Run: headless pygame with SDL's dummy video driver; simulated clock (each Clock.tick advances the game by its frame time, no real sleeping); random seed 0; keys injected as events and as key.get_pressed() state; mouse plan: one left click at the window centre at the start of phase 2, then a move to the lower-right quarter at the start of phase 3.
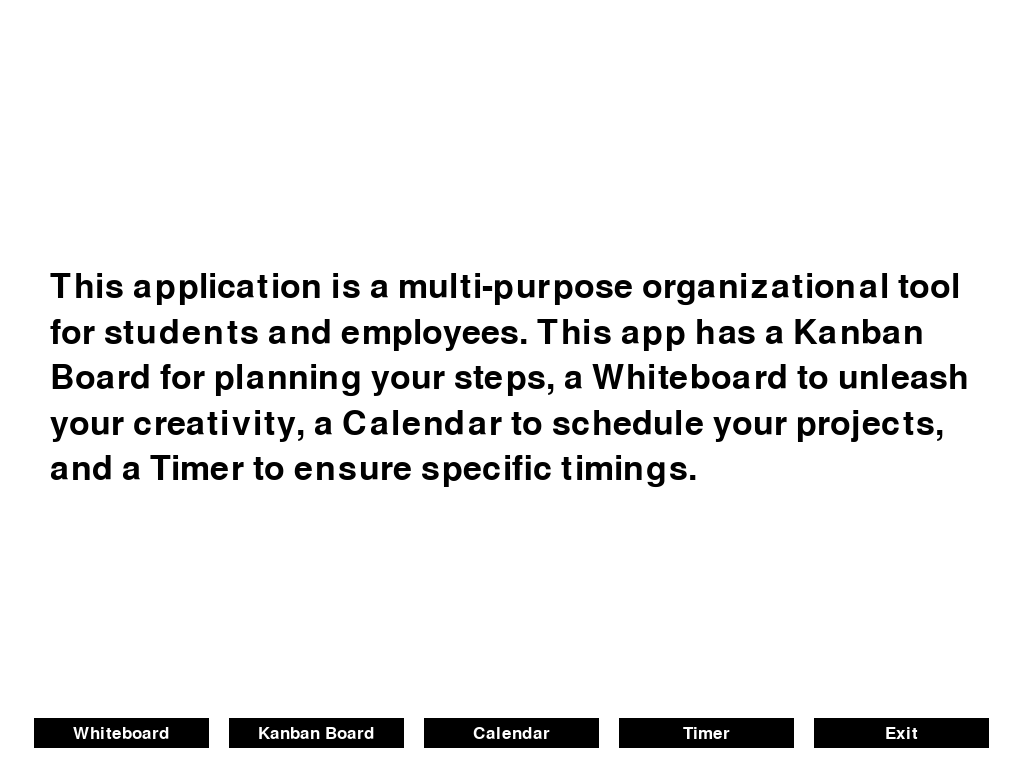
Frame 1 of 4 · flips 1–60 · no input
Frame 2 of 4 · flips 61–180 · clicked the window centre · tapped SPACE, RETURN · held RIGHT (→), D · screen unchanged from frame 1, image omitted
Frame 3 of 4 · flips 181–300 · moved the mouse to the lower-right quarter · held DOWN (↓), S · screen unchanged from frame 2, image omitted
Frame 4 of 4 · flips 301–420 · held LEFT (←), A, UP (↑), W · screen unchanged from frame 3, image omitted

The pygame program that drew these frames:

import pygame
from pygame.locals import *

def values():
    BLACK = (0, 0, 0)
    BLUE = (0, 191, 255)
    WHITE = (255, 255, 255)
    background_color = WHITE
    return BLACK, BLUE, WHITE, background_color

class App:
    def __init__(self, BLACK, BLUE, WHITE, background_color):
        pygame.init()
        self.BLACK = BLACK
        self.BLUE = BLUE
        self.WHITE = WHITE
        self.background_color = background_color
        self.screen = pygame.display.set_mode((0, 0), pygame.FULLSCREEN)  # Set display mode to fullscreen
        self.WIDTH, self.HEIGHT = self.screen.get_size()
        self.clock = pygame.time.Clock()

    def menu_button_action(self, label):
        if label == "Whiteboard":
            print("Whiteboard button clicked")
        elif label == "Kanban Board":
            print("Kanban Board button clicked")
            # Add code for the action of the Kanban Board button
        elif label == "Calendar":
            print("Calendar button clicked")
            # Add code for the action of the Calendar button
        elif label == "Timer":
            print("Timer button clicked")
            # Add code for the action of the Timer button
        elif label == "Exit":
            exit()

    def menu_buttons(self):
        button_width = 175
        button_height = 30
        button_margin = 20
        button_color = self.BLACK
        button_font = pygame.font.SysFont(None, 25)

        # Create buttons
        button_labels = ["Whiteboard", "Kanban Board", "Calendar", "Timer", "Exit"]
        total_buttons = len(button_labels)
        total_width = total_buttons * (button_width + button_margin) - button_margin
        start_x = (self.WIDTH - total_width) // 2
        start_y = self.HEIGHT - button_height - button_margin

        buttons = []
        for i, label in enumerate(button_labels):
            button_rect = pygame.Rect(start_x + (button_width + button_margin) * i, start_y, button_width, button_height)
            buttons.append((button_rect, label))

        # Create the text surface
        paragraph_font = pygame.font.SysFont(None, 50)
        max_width = self.WIDTH - 100  # Maximum width for the paragraph
        text_lines = ["This application is a multi-purpose organizational tool for students and employees. This app has a Kanban Board for planning your steps, a Whiteboard to unleash your creativity, a Calendar to schedule your projects, and a Timer to ensure specific timings."]
        
        # Render the paragraph as wrapped text
        text_surfaces = []
        for line in text_lines:
            words = line.split()
            wrapped_lines = []
            current_line = ""
            for word in words:
                if paragraph_font.size(current_line + " " + word)[0] <= max_width:
                    current_line += " " + word if current_line else word
                else:
                    wrapped_lines.append(current_line)
                    current_line = word
            wrapped_lines.append(current_line)
            
            for wrapped_line in wrapped_lines:
                text_surface = paragraph_font.render(wrapped_line, True, self.BLACK)
                text_surfaces.append(text_surface)

        # Calculate the starting position for the paragraph to be centered on the screen
        total_height = sum(text_surface.get_height() + 10 for text_surface in text_surfaces)
        start_y = (self.HEIGHT - total_height) // 2

        while True:
            for event in pygame.event.get():
                if event.type == QUIT:
                    pygame.quit()
                    return
                elif event.type == MOUSEBUTTONDOWN:
                    for button_rect, label in buttons:
                        if button_rect.collidepoint(event.pos):
                            self.menu_button_action(label)  # Call the corresponding button action function

            self.screen.fill(self.background_color)  # Clear the screen

            # Draw buttons
            for button_rect, label in buttons:
                pygame.draw.rect(self.screen, button_color, button_rect)
                text = button_font.render(label, True, self.WHITE)
                text_rect = text.get_rect(center=button_rect.center)
                self.screen.blit(text, text_rect)

            # Draw paragraph
            y = start_y
            for text_surface in text_surfaces:
                text_rect = text_surface.get_rect(left=50, top=y)  # Set left alignment and specify the top position
                self.screen.blit(text_surface, text_rect)
                y += text_surface.get_height() + 10  # Add spacing between lines

            pygame.display.flip()
            self.clock.tick(60)


    def run(self):
        pygame.display.set_caption("Button Example")  # Set window title
        self.menu_buttons()  # Call the menu_buttons method

        pygame.quit()

if __name__ == "__main__":
    BLACK, BLUE, WHITE, background_color = values()
    app = App(BLACK, BLUE, WHITE, background_color)
    app.run()
